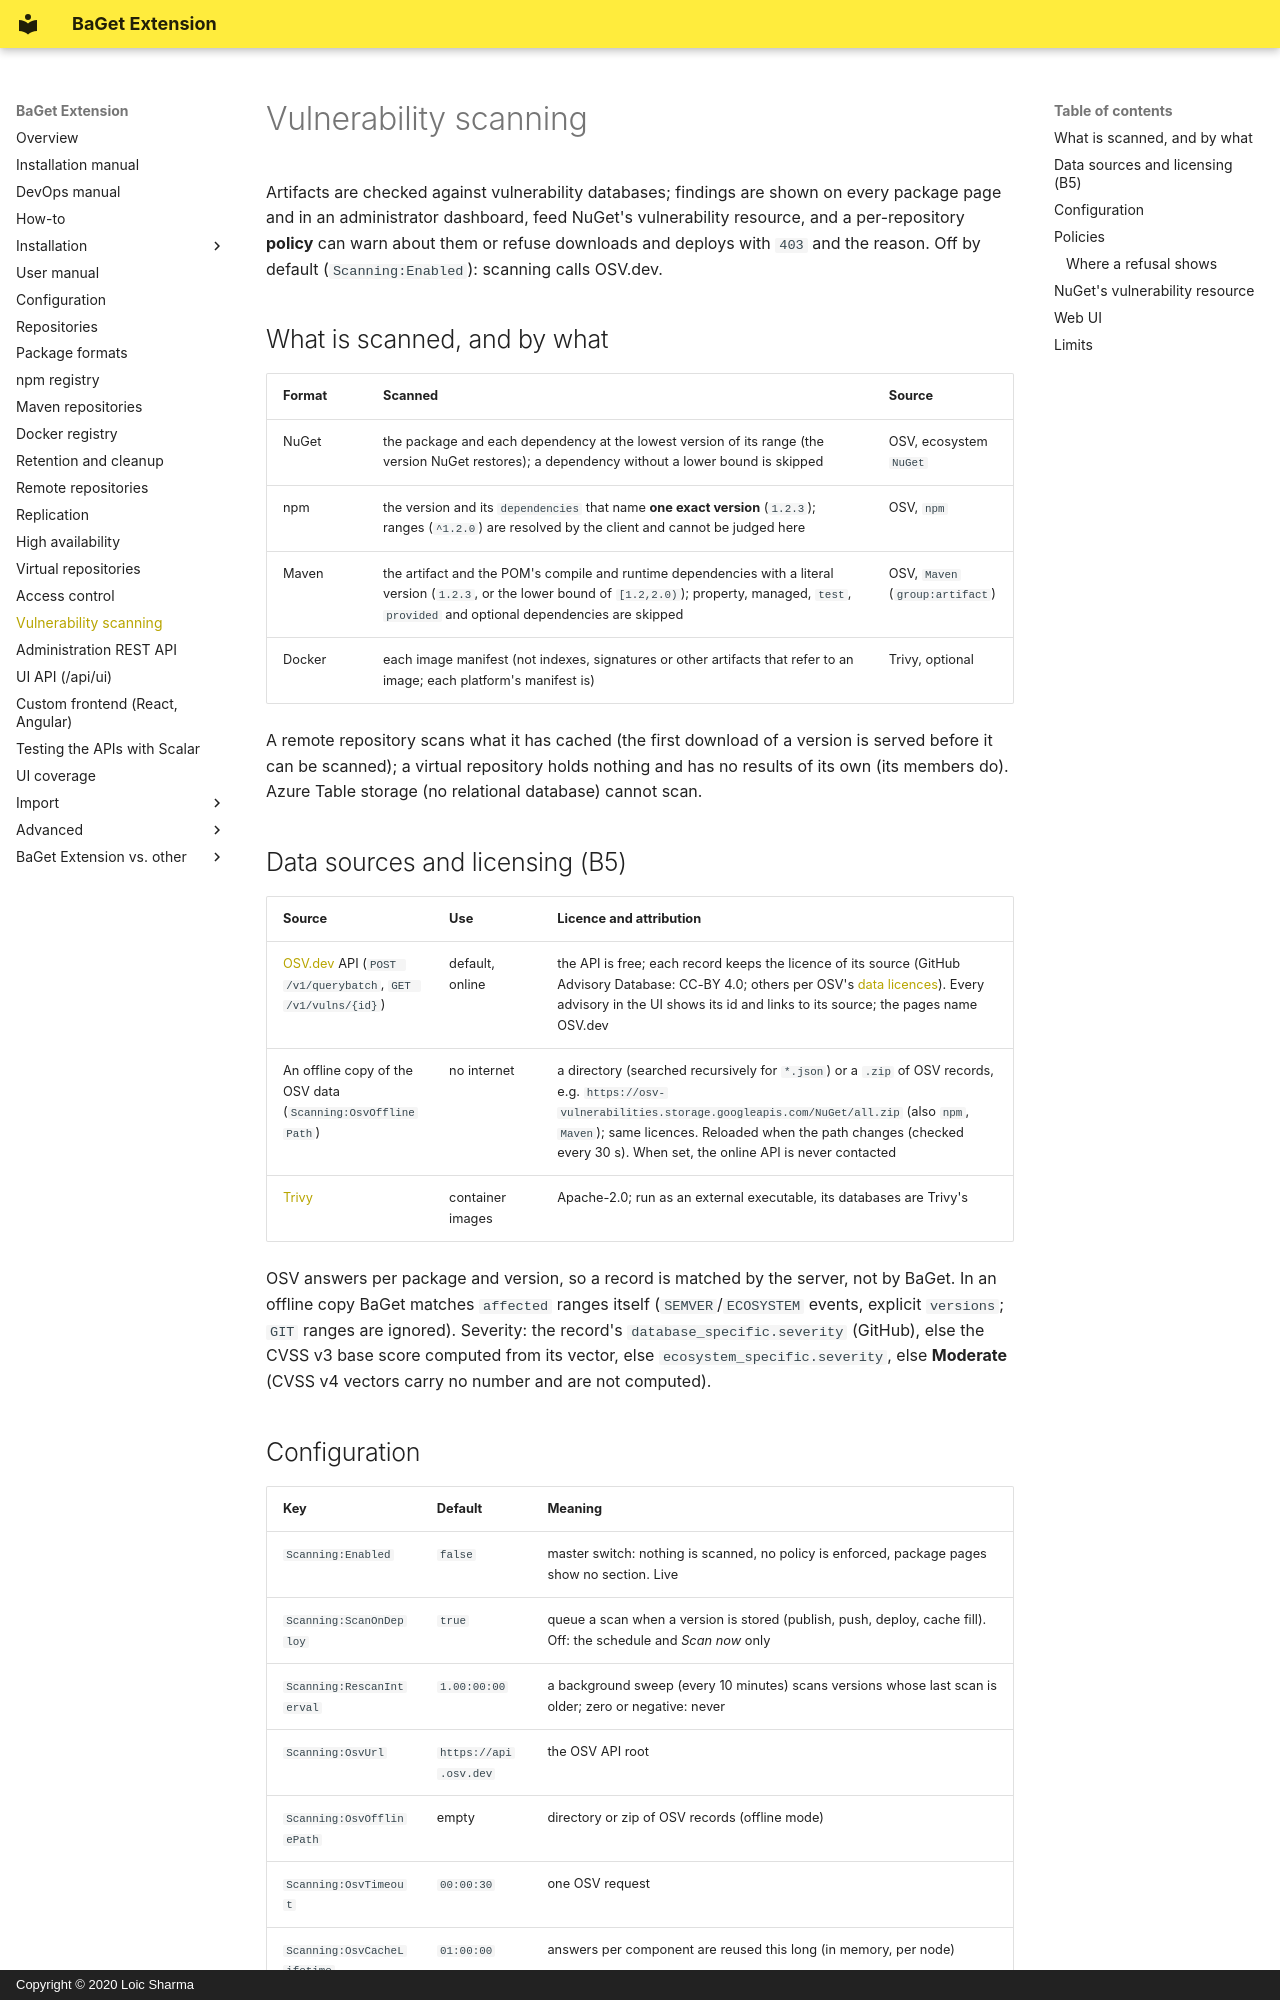

repository: pieroviano/BaGet · page: vulnerability-scanning/index.html · generator: mkdocs · copyright: Copyright © 2020 Loic Sharma

# Vulnerability scanning

Artifacts are checked against vulnerability databases; findings are shown on every package page and in an
administrator dashboard, feed NuGet's vulnerability resource, and a per-repository **policy** can warn about them or refuse
downloads and deploys with `403` and the reason. Off by default (`Scanning:Enabled`): scanning calls OSV.dev.

## What is scanned, and by what

| Format | Scanned | Source |
|---|---|---|
| NuGet | the package and each dependency at the lowest version of its range (the version NuGet restores); a dependency without a lower bound is skipped | OSV, ecosystem `NuGet` |
| npm | the version and its `dependencies` that name **one exact version** (`1.2.3`); ranges (`^1.2.0`) are resolved by the client and cannot be judged here | OSV, `npm` |
| Maven | the artifact and the POM's compile and runtime dependencies with a literal version (`1.2.3`, or the lower bound of `[1.2,2.0)`); property, managed, `test`, `provided` and optional dependencies are skipped | OSV, `Maven` (`group:artifact`) |
| Docker | each image manifest (not indexes, signatures or other artifacts that refer to an image; each platform's manifest is) | Trivy, optional |

A remote repository scans what it has cached (the first download of a version is served before it can be scanned); a virtual
repository holds nothing and has no results of its own (its members do). Azure Table storage (no relational database) cannot scan.

## Data sources and licensing (B5)

| Source | Use | Licence and attribution |
|---|---|---|
| [OSV.dev](https://osv.dev) API (`POST /v1/querybatch`, `GET /v1/vulns/{id}`) | default, online | the API is free; each record keeps the licence of its source (GitHub Advisory Database: CC-BY 4.0; others per OSV's [data licences](https://google.github.io/osv.dev/data/)). Every advisory in the UI shows its id and links to its source; the pages name OSV.dev |
| An offline copy of the OSV data (`Scanning:OsvOfflinePath`) | no internet | a directory (searched recursively for `*.json`) or a `.zip` of OSV records, e.g. `https://osv-vulnerabilities.storage.googleapis.com/NuGet/all.zip` (also `npm`, `Maven`); same licences. Reloaded when the path changes (checked every 30 s). When set, the online API is never contacted |
| [Trivy](https://trivy.dev) | container images | Apache-2.0; run as an external executable, its databases are Trivy's |

OSV answers per package and version, so a record is matched by the server, not by BaGet. In an offline copy BaGet matches
`affected` ranges itself (`SEMVER`/`ECOSYSTEM` events, explicit `versions`; `GIT` ranges are ignored). Severity: the record's
`database_specific.severity` (GitHub), else the CVSS v3 base score computed from its vector, else `ecosystem_specific.severity`,
else **Moderate** (CVSS v4 vectors carry no number and are not computed).
